Image classification data set "ITS" (ncf-fcn/reside_dataset_mod on GitHub). Class labels (2): clear, haze.

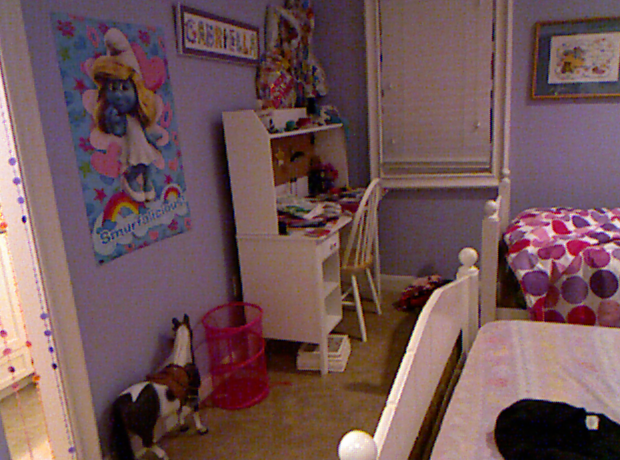
Label: clear

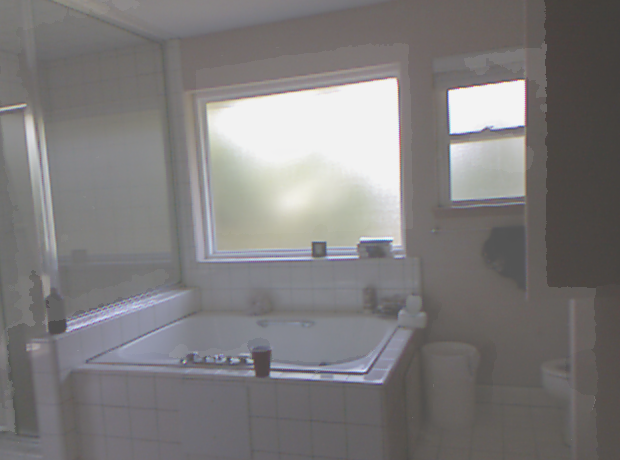
Label: haze

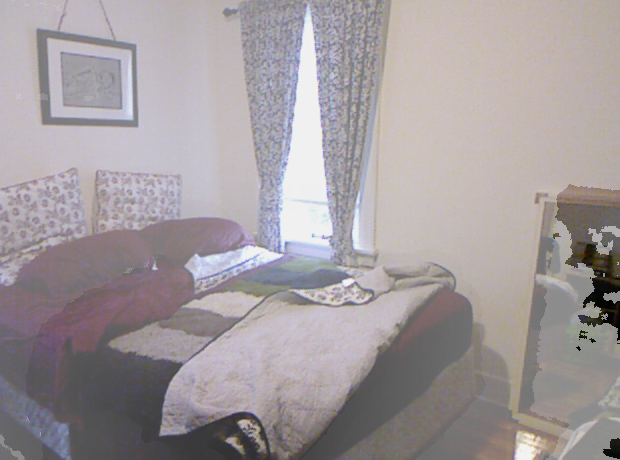
Label: haze

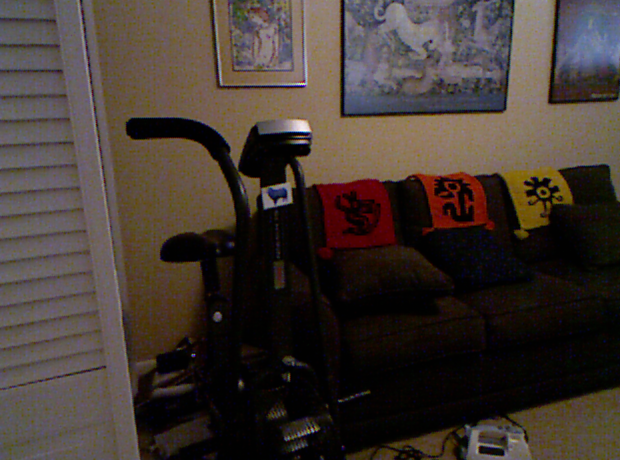
Label: clear

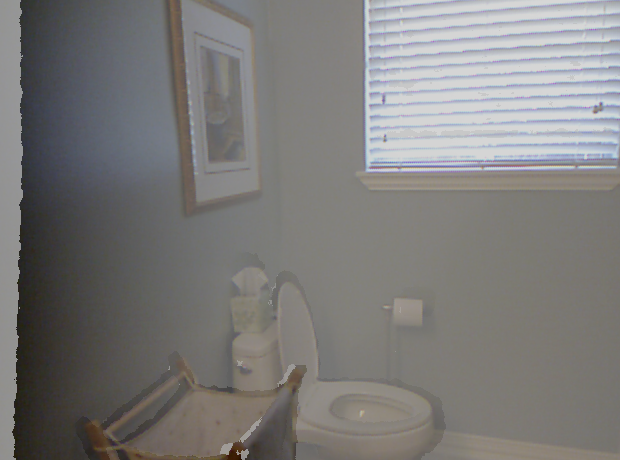
Label: haze

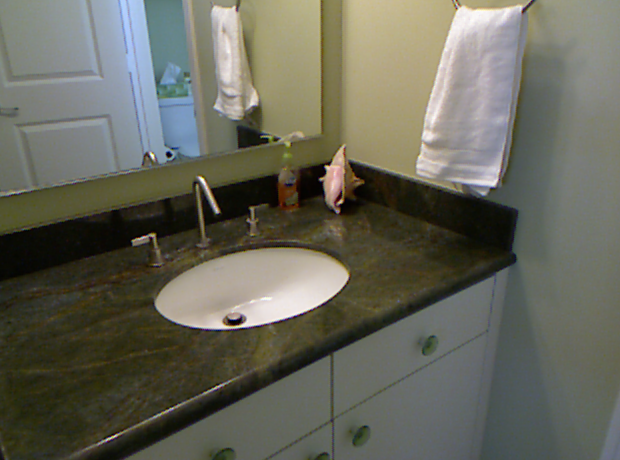
Label: clear
